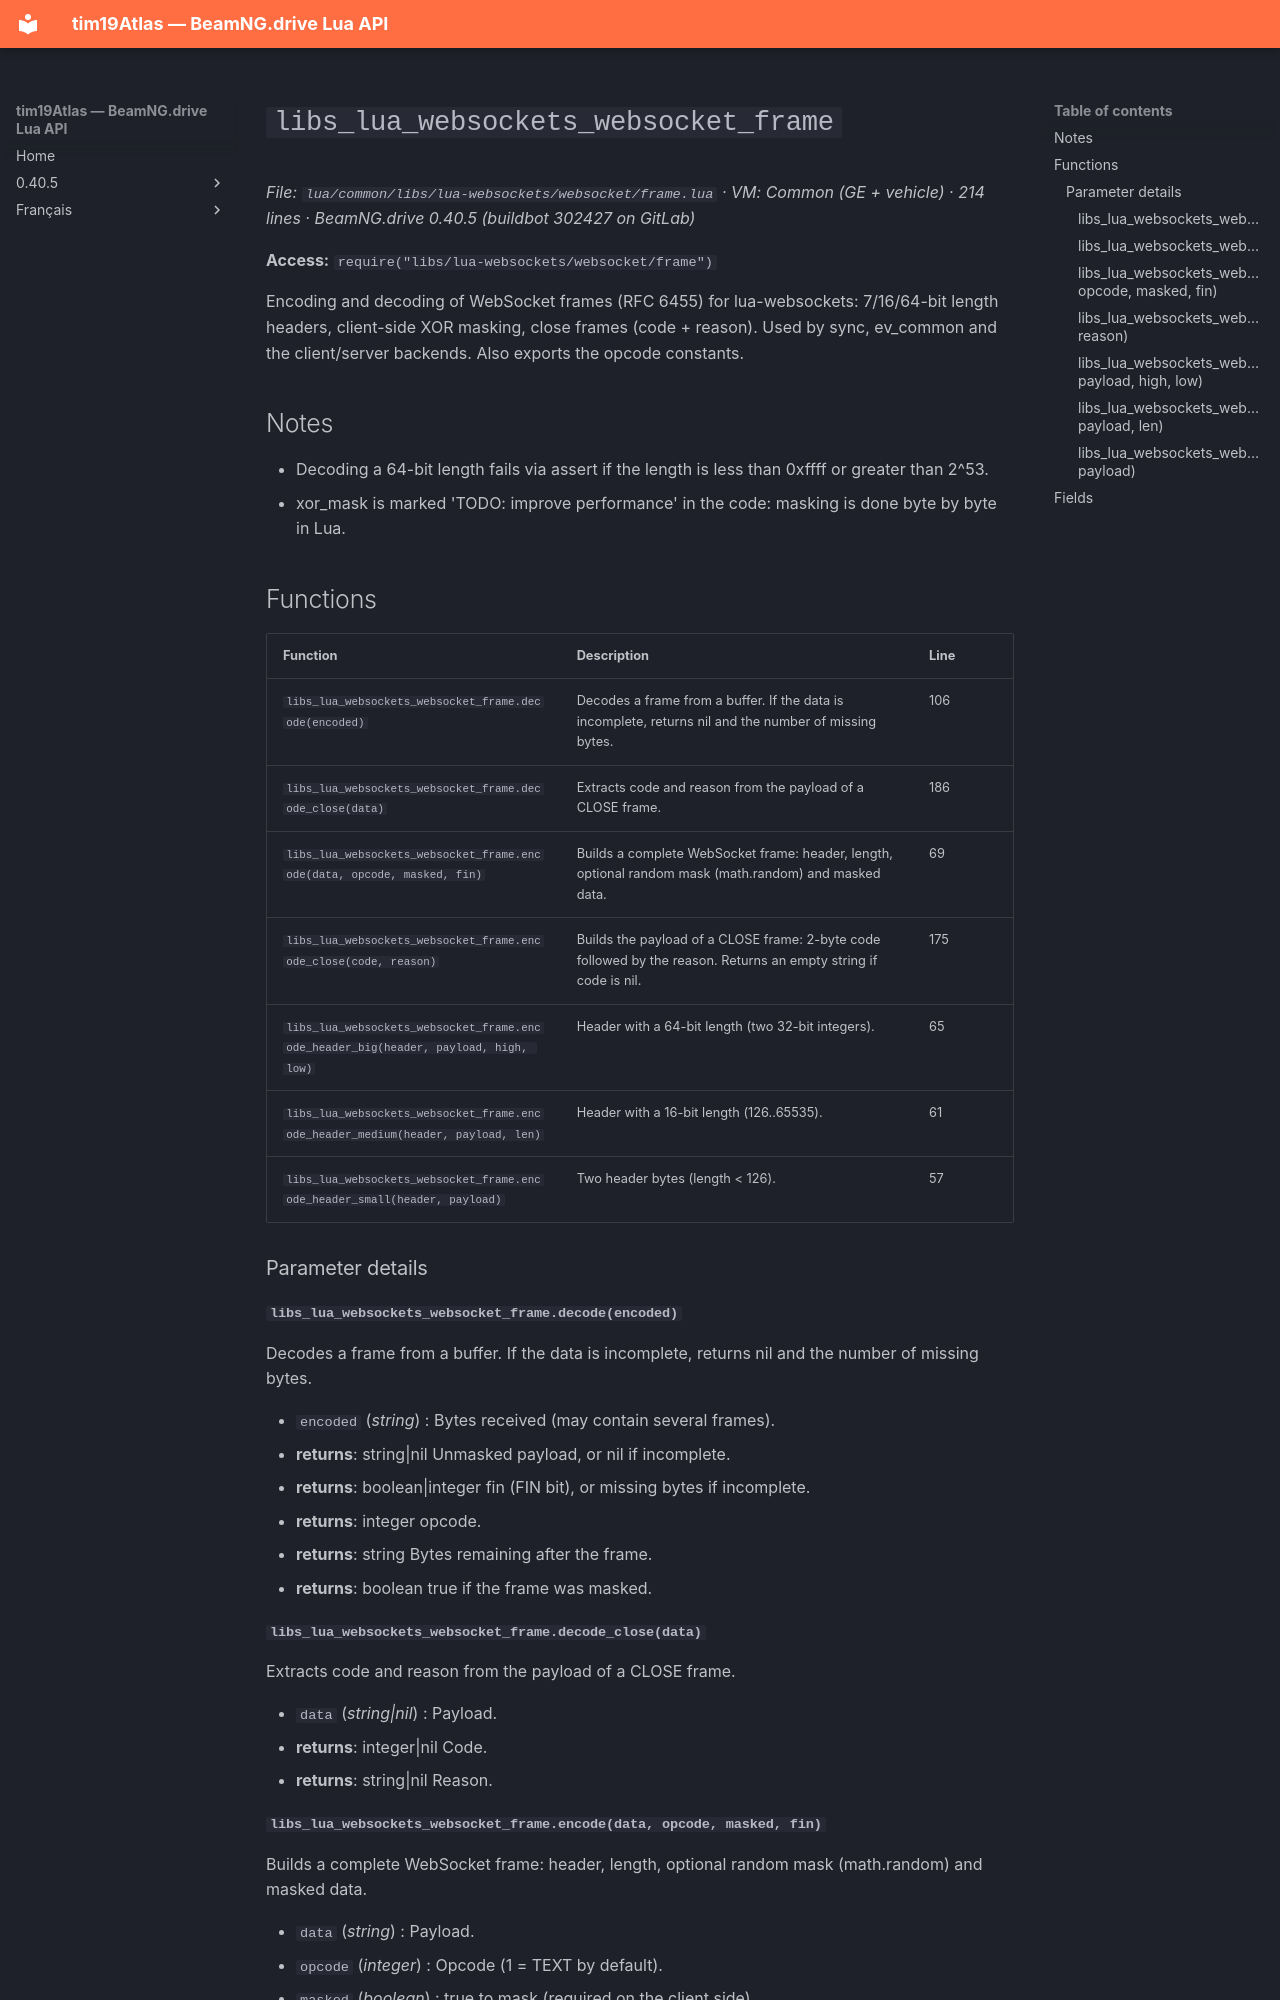

repository: Tim0219800/beamng-lua-atlas · page: 0.40.5/common/libs/lua-websockets/websocket/frame.html · generator: mkdocs

# `libs_lua_websockets_websocket_frame`

*File: `lua/common/libs/lua-websockets/websocket/frame.lua` · VM: Common (GE + vehicle) · 214 lines · BeamNG.drive 0.40.5 (buildbot 302427 on GitLab)*

**Access:** `require("libs/lua-websockets/websocket/frame")`

Encoding and decoding of WebSocket frames (RFC 6455) for lua-websockets: 7/16/64-bit length headers, client-side XOR masking, close frames (code + reason). Used by sync, ev_common and the client/server backends. Also exports the opcode constants.

## Notes

- Decoding a 64-bit length fails via assert if the length is less than 0xffff or greater than 2^53.
- xor_mask is marked 'TODO: improve performance' in the code: masking is done byte by byte in Lua.

## Functions

| Function | Description | Line |
|---|---|---|
| `libs_lua_websockets_websocket_frame.decode(encoded)` | Decodes a frame from a buffer. If the data is incomplete, returns nil and the number of missing bytes. | 106 |
| `libs_lua_websockets_websocket_frame.decode_close(data)` | Extracts code and reason from the payload of a CLOSE frame. | 186 |
| `libs_lua_websockets_websocket_frame.encode(data, opcode, masked, fin)` | Builds a complete WebSocket frame: header, length, optional random mask (math.random) and masked data. | 69 |
| `libs_lua_websockets_websocket_frame.encode_close(code, reason)` | Builds the payload of a CLOSE frame: 2-byte code followed by the reason. Returns an empty string if code is nil. | 175 |
| `libs_lua_websockets_websocket_frame.encode_header_big(header, payload, high, low)` | Header with a 64-bit length (two 32-bit integers). | 65 |
| `libs_lua_websockets_websocket_frame.encode_header_medium(header, payload, len)` | Header with a 16-bit length (126..65535). | 61 |
| `libs_lua_websockets_websocket_frame.encode_header_small(header, payload)` | Two header bytes (length < 126). | 57 |

### Parameter details

#### `libs_lua_websockets_websocket_frame.decode(encoded)`

Decodes a frame from a buffer. If the data is incomplete, returns nil and the number of missing bytes.

- `encoded` (*string*) : Bytes received (may contain several frames).
- **returns**: string|nil Unmasked payload, or nil if incomplete.
- **returns**: boolean|integer fin (FIN bit), or missing bytes if incomplete.
- **returns**: integer opcode.
- **returns**: string Bytes remaining after the frame.
- **returns**: boolean true if the frame was masked.
